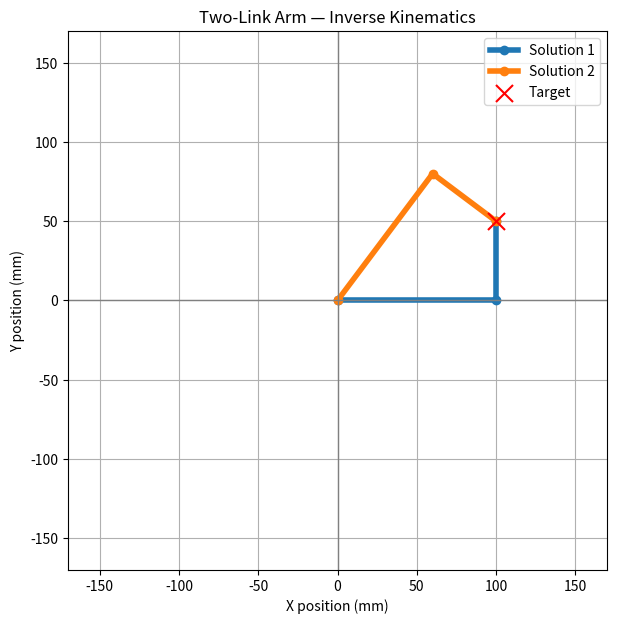

Reproduce this figure in Python.
import numpy as np
import matplotlib.pyplot as plt

LINK_1_LENGTH_MM = 100.0
LINK_2_LENGTH_MM = 50.0

TARGET_X_MM = 100.0
TARGET_Y_MM = 50.0


def forward_kinematics_end_effector(
    link_1_length,
    link_2_length,
    theta_1_degrees,
    theta_2_degrees,
):
    theta_1 = np.deg2rad(theta_1_degrees)
    theta_2 = np.deg2rad(theta_2_degrees)

    end_x = (
        link_1_length * np.cos(theta_1)
        + link_2_length * np.cos(theta_1 + theta_2)
    )

    end_y = (
        link_1_length * np.sin(theta_1)
        + link_2_length * np.sin(theta_1 + theta_2)
    )

    return np.array([end_x, end_y])


def inverse_kinematics(
    link_1_length, link_2_length,
    target_x, target_y
):
    target_distance = np.hypot(target_x, target_y)

    min_reach = abs(link_1_length - link_2_length)
    max_reach = link_1_length + link_2_length

    if not min_reach <= target_distance <= max_reach:
        return target_distance, []


    cos_theta_2 = (
        target_x**2 + target_y**2 - link_1_length**2 - link_2_length**2
    ) / (
        2.0 * link_1_length * link_2_length
    )

    cos_theta_2 = np.clip(cos_theta_2, -1.0, 1.0)

    theta_2_magnitude = np.arccos(cos_theta_2)

    theta_2_options = [
        theta_2_magnitude,
        -theta_2_magnitude
    ]

    solutions = []

    for theta_2 in theta_2_options:
        theta_1 = (
            np.arctan2(target_y, target_x)
            - np.arctan2(
                link_2_length * np.sin(theta_2),
                link_1_length + link_2_length * np.cos(theta_2)
            )
        )

        solutions.append(
            (np.rad2deg(theta_1), np.rad2deg(theta_2))
        )
        

    return target_distance, solutions


distance, solutions = inverse_kinematics(
    LINK_1_LENGTH_MM, LINK_2_LENGTH_MM,
    TARGET_X_MM, TARGET_Y_MM
)

print(f"Target: [{TARGET_X_MM}, {TARGET_Y_MM}] mm")
print(f"Distance: {distance:.3f} mm")

if not solutions:
    print("Target is unreachable.")
else:
    target = np.array([
        TARGET_X_MM,
        TARGET_Y_MM,
    ])

    for index, (theta_1, theta_2) in enumerate(
        solutions,
        start=1,
    ):
        print(
            f"Solution {index}: "
            f"theta1={theta_1:.3f}°, "
            f"theta2={theta_2:.3f}°"
        )

        verified_position = forward_kinematics_end_effector(
            LINK_1_LENGTH_MM,
            LINK_2_LENGTH_MM,
            theta_1,
            theta_2,
        )

        verification_error = np.linalg.norm(
            verified_position - target
        )

        print(f"  FK position: {verified_position}")
        print(
            f"  Verification error: "
            f"{verification_error:.6f} mm"
        )


if solutions:
    figure, axes = plt.subplots(figsize=(7, 7))

    colors = ["tab:blue", "tab:orange"]

    for index, ((theta_1, theta_2), color) in enumerate(
        zip(solutions, colors),
        start=1,
    ):
        theta_1_radians = np.deg2rad(theta_1)

        elbow = np.array([
            LINK_1_LENGTH_MM * np.cos(theta_1_radians),
            LINK_1_LENGTH_MM * np.sin(theta_1_radians),
        ])

        end_effector = forward_kinematics_end_effector(
            LINK_1_LENGTH_MM,
            LINK_2_LENGTH_MM,
            theta_1,
            theta_2,
        )

        axes.plot(
            [0.0, elbow[0], end_effector[0]],
            [0.0, elbow[1], end_effector[1]],
            marker="o",
            linewidth=4,
            label=f"Solution {index}",
            color=color,
        )

    axes.scatter(
        TARGET_X_MM,
        TARGET_Y_MM,
        marker="x",
        s=150,
        color="red",
        label="Target",
        zorder=5,
    )

    plot_limit = (
        LINK_1_LENGTH_MM
        + LINK_2_LENGTH_MM
        + 20.0
    )

    axes.set_xlim(-plot_limit, plot_limit)
    axes.set_ylim(-plot_limit, plot_limit)
    axes.set_aspect("equal", adjustable="box")
    axes.axhline(0.0, color="gray", linewidth=1)
    axes.axvline(0.0, color="gray", linewidth=1)
    axes.grid(True)
    axes.legend()
    axes.set_xlabel("X position (mm)")
    axes.set_ylabel("Y position (mm)")
    axes.set_title("Two-Link Arm — Inverse Kinematics")

    plt.show()
